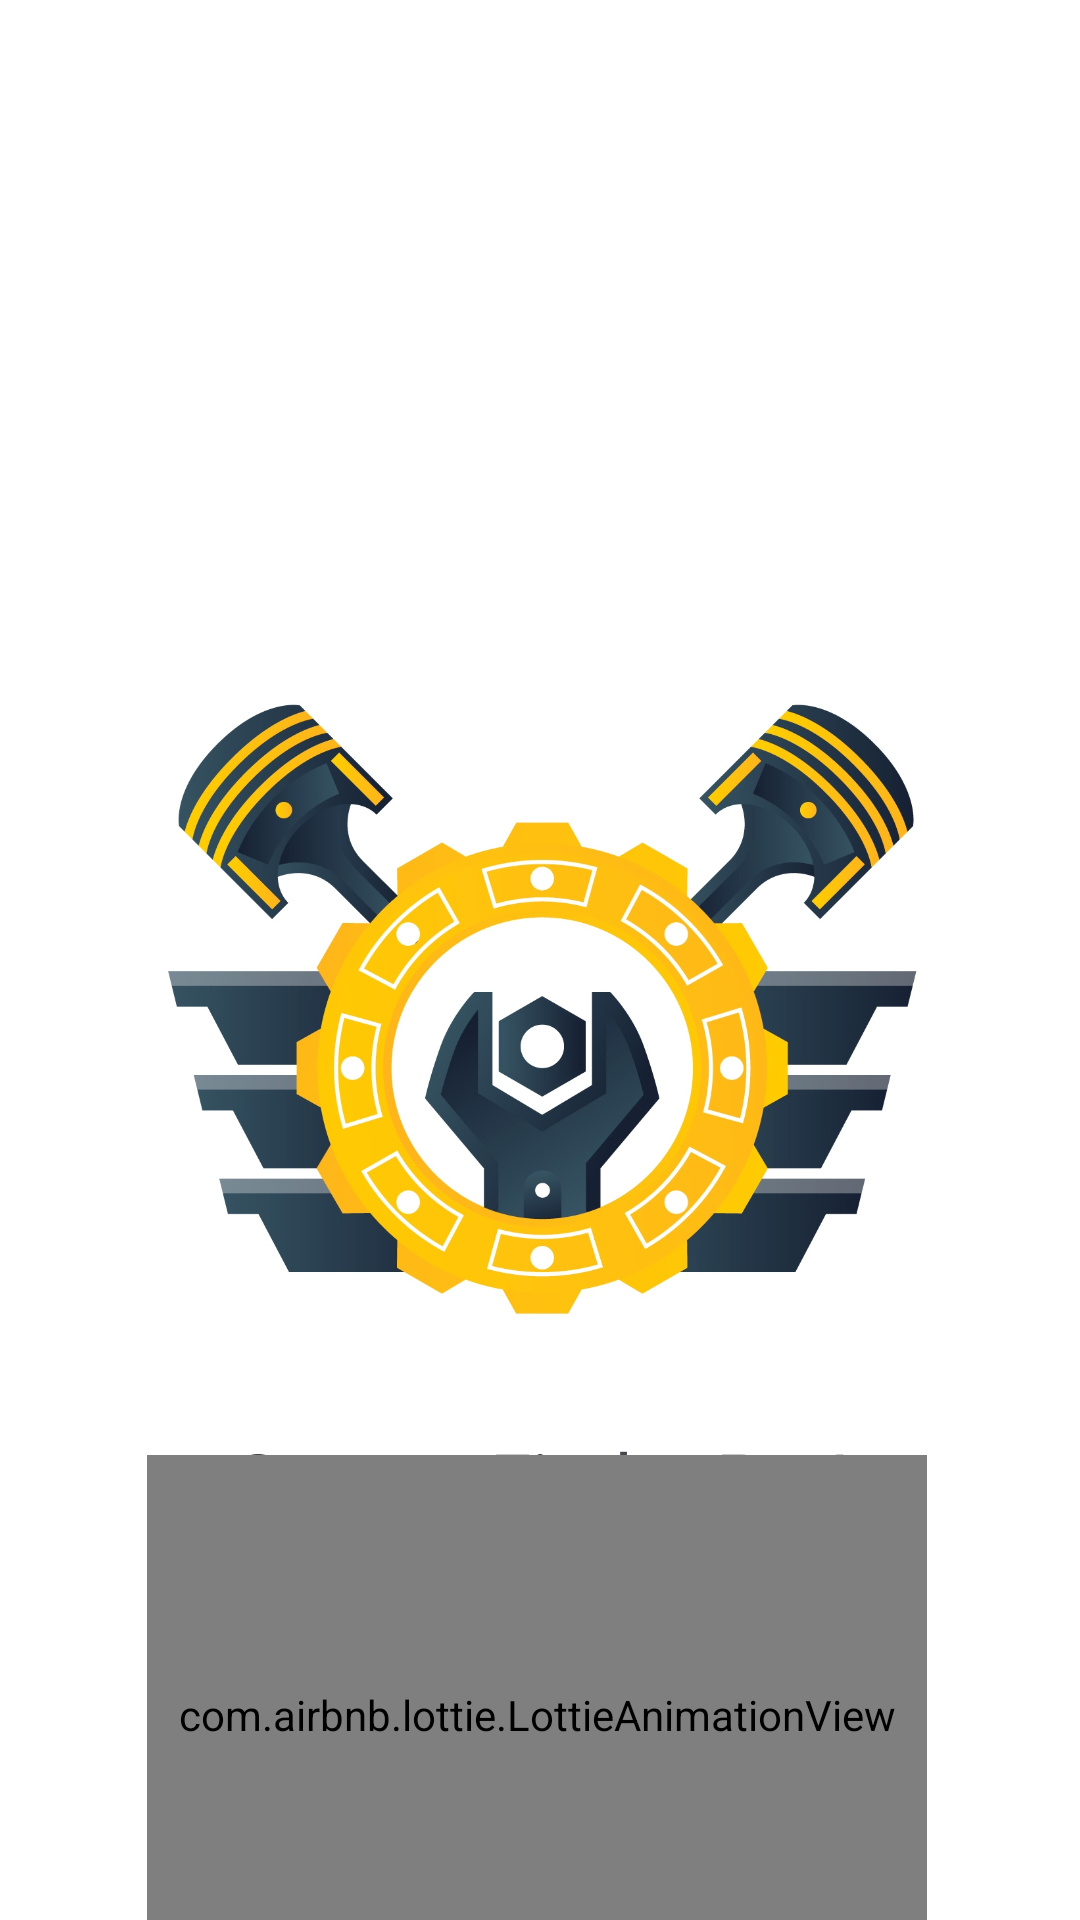

The Android layout XML behind this screen, and the referenced resources:
<!-- AndroidManifest.xml: application theme Theme.GarageFinderPro -->
<!-- res/layout/splash_activity.xml -->
<?xml version="1.0" encoding="utf-8"?>
<androidx.constraintlayout.widget.ConstraintLayout xmlns:android="http://schemas.android.com/apk/res/android"
    xmlns:app="http://schemas.android.com/apk/res-auto"
    xmlns:tools="http://schemas.android.com/tools"
    android:layout_width="match_parent"
    android:layout_height="match_parent"
    tools:context=".SplashActivity">

    <ImageView
        android:id="@+id/imageView"
        android:layout_width="338dp"
        android:layout_height="276dp"
        android:layout_marginTop="200dp"
        app:layout_constraintEnd_toEndOf="parent"
        app:layout_constraintStart_toStartOf="parent"
        app:layout_constraintTop_toTopOf="parent"
        app:srcCompat="@drawable/logo" />

    <TextView
        android:id="@+id/textView"
        android:layout_width="wrap_content"
        android:layout_height="wrap_content"
        android:fontFamily="@font/archivo"
        android:text="@string/app_name"
        android:textColor="@color/offline"
        android:textSize="25sp"
        app:layout_constraintBottom_toBottomOf="parent"
        app:layout_constraintEnd_toEndOf="@+id/imageView"
        app:layout_constraintHorizontal_bias="0.501"
        app:layout_constraintStart_toStartOf="@+id/imageView"
        app:layout_constraintTop_toBottomOf="@+id/imageView"
        app:layout_constraintVertical_bias="0.0" />


    <com.airbnb.lottie.LottieAnimationView
        android:layout_width="260dp"
        android:layout_height="173dp"
        android:layout_marginTop="4dp"
        app:layout_constraintBottom_toBottomOf="parent"
        app:layout_constraintEnd_toEndOf="@+id/imageView"
        app:layout_constraintHorizontal_bias="0.487"
        app:layout_constraintStart_toStartOf="@+id/imageView"
        app:layout_constraintTop_toBottomOf="@+id/textView"
        app:layout_constraintVertical_bias="0.619"
        app:lottie_autoPlay="true"
        app:lottie_loop="true"
        app:lottie_rawRes="@raw/loadingdots" />
</androidx.constraintlayout.widget.ConstraintLayout>
<!-- resources referenced by this layout -->
<resources>
  <color name="offline">#FF49454F</color>
  <!-- drawable logo: png bitmap (drawable, 699796 bytes) -->
  <string name="app_name">Garage Finder Pro!</string>
  <style name="Theme.GarageFinderPro" parent="Base.Theme.GarageFinderPro" />
  <style name="Base.Theme.GarageFinderPro" parent="Theme.Material3.DayNight.NoActionBar">
          
  
          <item name="colorPrimaryVariant">@color/black</item>
          <item name="android:statusBarColor">?attr/colorPrimaryVariant</item>
  
          <item name="android:forceDarkAllowed" tools:targetApi="q">false</item>
  
          <item name="android:windowBackground">@android:color/white</item>
          
      </style>
  <color name="black">#FF1A2537</color>
</resources>
